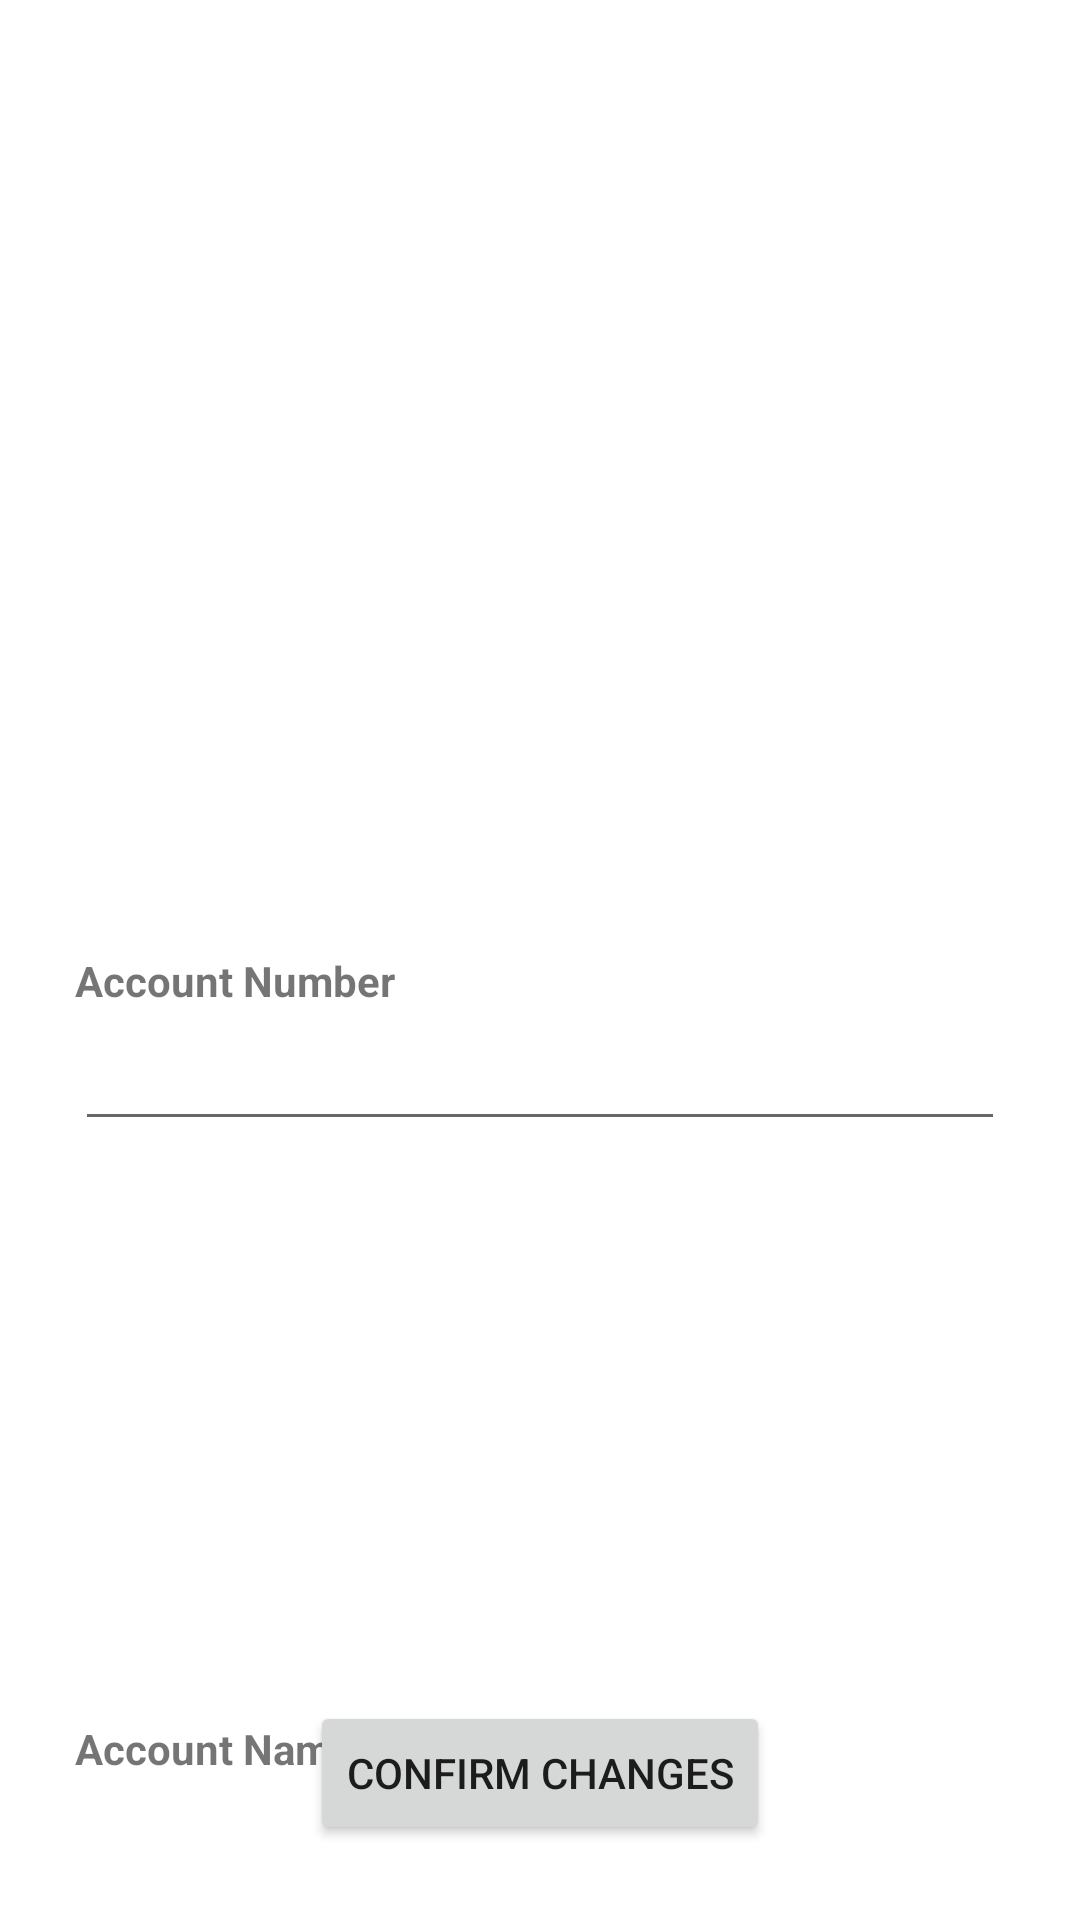

This screen was rendered from an Android layout file. Write that file and the resources it references.
<!-- AndroidManifest.xml: application theme Theme.PocketSight -->
<!-- res/layout/fragment_edit_account.xml -->
<?xml version="1.0" encoding="utf-8"?>

<androidx.constraintlayout.widget.ConstraintLayout xmlns:android="http://schemas.android.com/apk/res/android"
xmlns:app="http://schemas.android.com/apk/res-auto"
xmlns:tools="http://schemas.android.com/tools"
tools:context="com.pocket_sight.fragments.accounts.EditAccountFragment"
android:layout_width="match_parent"
android:layout_height="match_parent"
android:padding="15dp">

<LinearLayout
    android:layout_width="match_parent"
    android:layout_height="wrap_content"
    android:orientation="vertical"
    android:weightSum="1"
    app:layout_constraintTop_toTopOf="parent"
    android:padding="10dp">


    <View
        android:layout_width="0dp"
        android:layout_height="0dp"
        android:layout_weight="0.15"/>

    <TextView
        android:id="@+id/edit_account_number_text_view"
        android:layout_width="match_parent"
        android:layout_height="wrap_content"
        android:textStyle="bold"
        android:text="Account Number" />

    <EditText
        android:id="@+id/edit_account_number_edit_text"
        android:layout_width="match_parent"
        android:layout_height="wrap_content"
        android:ems="10"
        android:textSize="20sp"
        android:inputType="number"
        android:textAlignment="center"/>

    <View
        android:layout_width="0dp"
        android:layout_height="0dp"
        android:layout_weight="0.2"/>

    <TextView
        android:id="@+id/edit_account_name_text_view"
        android:layout_width="match_parent"
        android:layout_height="wrap_content"
        android:textStyle="bold"
        android:text="Account Name" />

    <EditText
        android:id="@+id/edit_account_name_edit_text"
        android:layout_width="match_parent"
        android:layout_height="wrap_content"
        android:ems="10"
        android:textSize="20sp"
        android:inputType="text"
        android:textAlignment="center"/>

    <View
        android:layout_width="0dp"
        android:layout_height="0dp"
        android:layout_weight="0.2"/>

    <TextView
        android:id="@+id/edit_account_balance_text_view"
        android:layout_width="match_parent"
        android:layout_height="wrap_content"
        android:textStyle="bold"
        android:text="Account Balance" />

    <EditText
        android:id="@+id/edit_account_balance_edit_text"
        android:layout_width="match_parent"
        android:layout_height="wrap_content"
        android:ems="10"
        android:textSize="20sp"
        android:textAlignment="center"
        android:inputType="numberDecimal"/>

    <View
        android:layout_width="0dp"
        android:layout_height="0dp"
        android:layout_weight="0.15"/>

    <Switch
        android:id="@+id/edit_main_account_switch"
        android:layout_width="wrap_content"
        android:layout_height="wrap_content"
        android:layout_gravity="center"
        android:gravity="center"
        android:textSize="18sp"
        android:switchPadding="50dp"
        android:text="Set as Main Account?" />


</LinearLayout>

<Button
    android:id="@+id/confirm_edit_account_button"
    android:layout_width="wrap_content"
    android:layout_height="wrap_content"
    android:text="Confirm Changes"
    android:gravity="center"
    android:layout_marginBottom="10dp"
    app:layout_constraintStart_toStartOf="parent"
    app:layout_constraintBottom_toBottomOf="parent"
    app:layout_constraintEnd_toEndOf="parent"/>
</androidx.constraintlayout.widget.ConstraintLayout>
<!-- resources referenced by this layout -->
<resources>
  <style name="Theme.PocketSight" parent="Theme.MaterialComponents.DayNight.DarkActionBar">
          
          <item name="colorPrimaryDark">@color/primary_dark</item>
          <item name="colorPrimary">@color/primary</item>
          <item name="colorOnPrimary">@color/on_primary</item>
          
          <item name="colorSecondary">@color/secondary</item>
          <item name="colorSecondaryVariant">@color/secondary_variant</item>
          <item name="colorOnSecondary">@color/on_secondary</item>
          
          
          <item name="android:statusBarColor">@color/black</item>
          
          <item name="colorAccent">@color/accent</item>
      </style>
  <color name="primary_dark">#324C6F</color>
  <color name="primary">#324C6F</color>
  <color name="on_primary">#FFFFFFFF</color>
  <color name="secondary">#D0D6DC</color>
  <color name="secondary_variant">#BDBDBD</color>
  <color name="on_secondary">#212121</color>
  <color name="black">#FF000000</color>
  <color name="accent">#C08C2E</color>
</resources>
